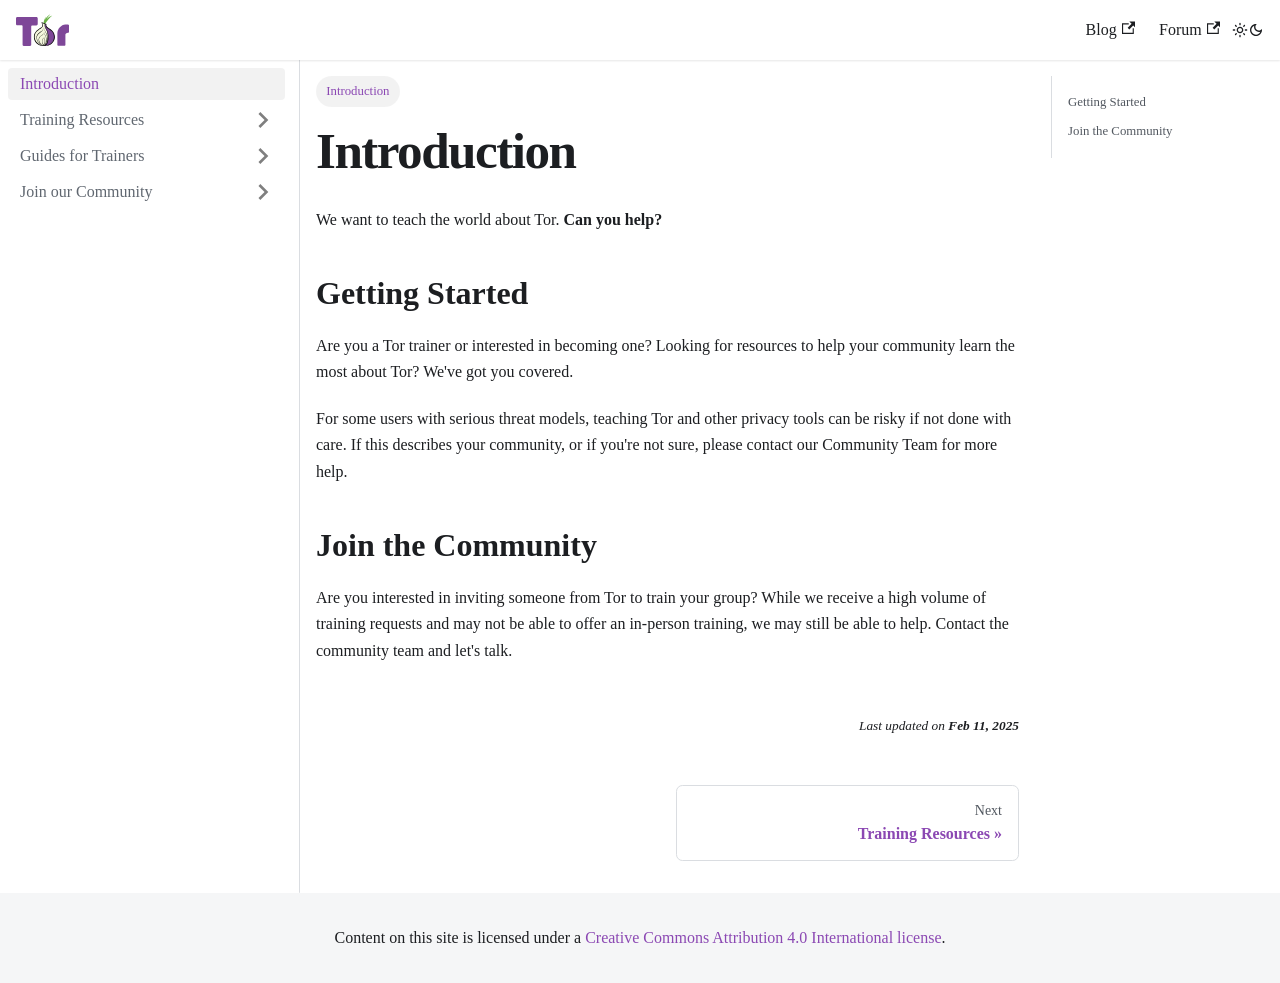

repository: rayasharbain/tor-training · page: intro.html · generator: docusaurus

---
sidebar_position: 1
---

# Introduction

We want to teach the world about Tor. **Can you help?**

## Getting Started

Are you a Tor trainer or interested in becoming one? Looking for resources to help your community learn the most about Tor? We've got you covered.

For some users with serious threat models, teaching Tor and other privacy tools can be risky if not done with care. If this describes your community, or if you're not sure, please contact our Community Team for more help.

## Join the Community

 Are you interested in inviting someone from Tor to train your group? While we receive a high volume of training requests and may not be able to offer an in-person training, we may still be able to help. Contact the community team and let's talk.
